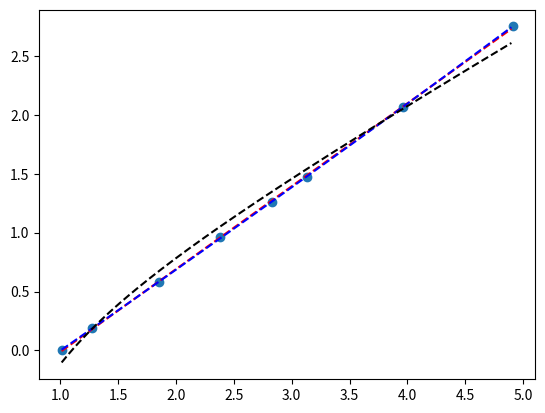

This figure's Python source:
import matplotlib.pyplot as plt
import numpy as np
from scipy.optimize import curve_fit
import numpy as np
class curves():
    def q1(x, a, b):
        return a + b*x
    def q2(x, e, f, g):
        return e + f*x + g*x**2
    def q3(x, h, i):
        return h/x + i*x
    x, y =[1.01,1.27,1.85,2.38,2.83,3.13,3.96,4.91], [0,0.19,0.58,0.96,1.26,1.47,2.07,2.75]
    par1, _ = curve_fit(q1, x, y)
    par2, _ = curve_fit(q2, x, y)
    par3, _ = curve_fit(q3, x, y)
    a, b = par1
    print('y = %.5f + %.5f*x' % (a, b))
    e, f, g = par2
    print('y = %.5f + %.5f*x + %.5f*x**2' % (e, f, g))
    h, i = par3
    print('y = %.5f/x + %.5f*x' % (h, i))   
    plt.scatter(x, y)
    x_axis = np.arange(min(x), max(x), 0.01)
    y_axis1 = q1(x_axis, a, b)
    y_axis2 = q2(x_axis, e, f, g)
    y_axis3 = q3(x_axis, h, i)
    plt.plot(x_axis, y_axis1, '--', color='red')
    plt.plot(x_axis, y_axis2, '--', color='blue')
    plt.plot(x_axis, y_axis3, '--', color='black')
    plt.show()
